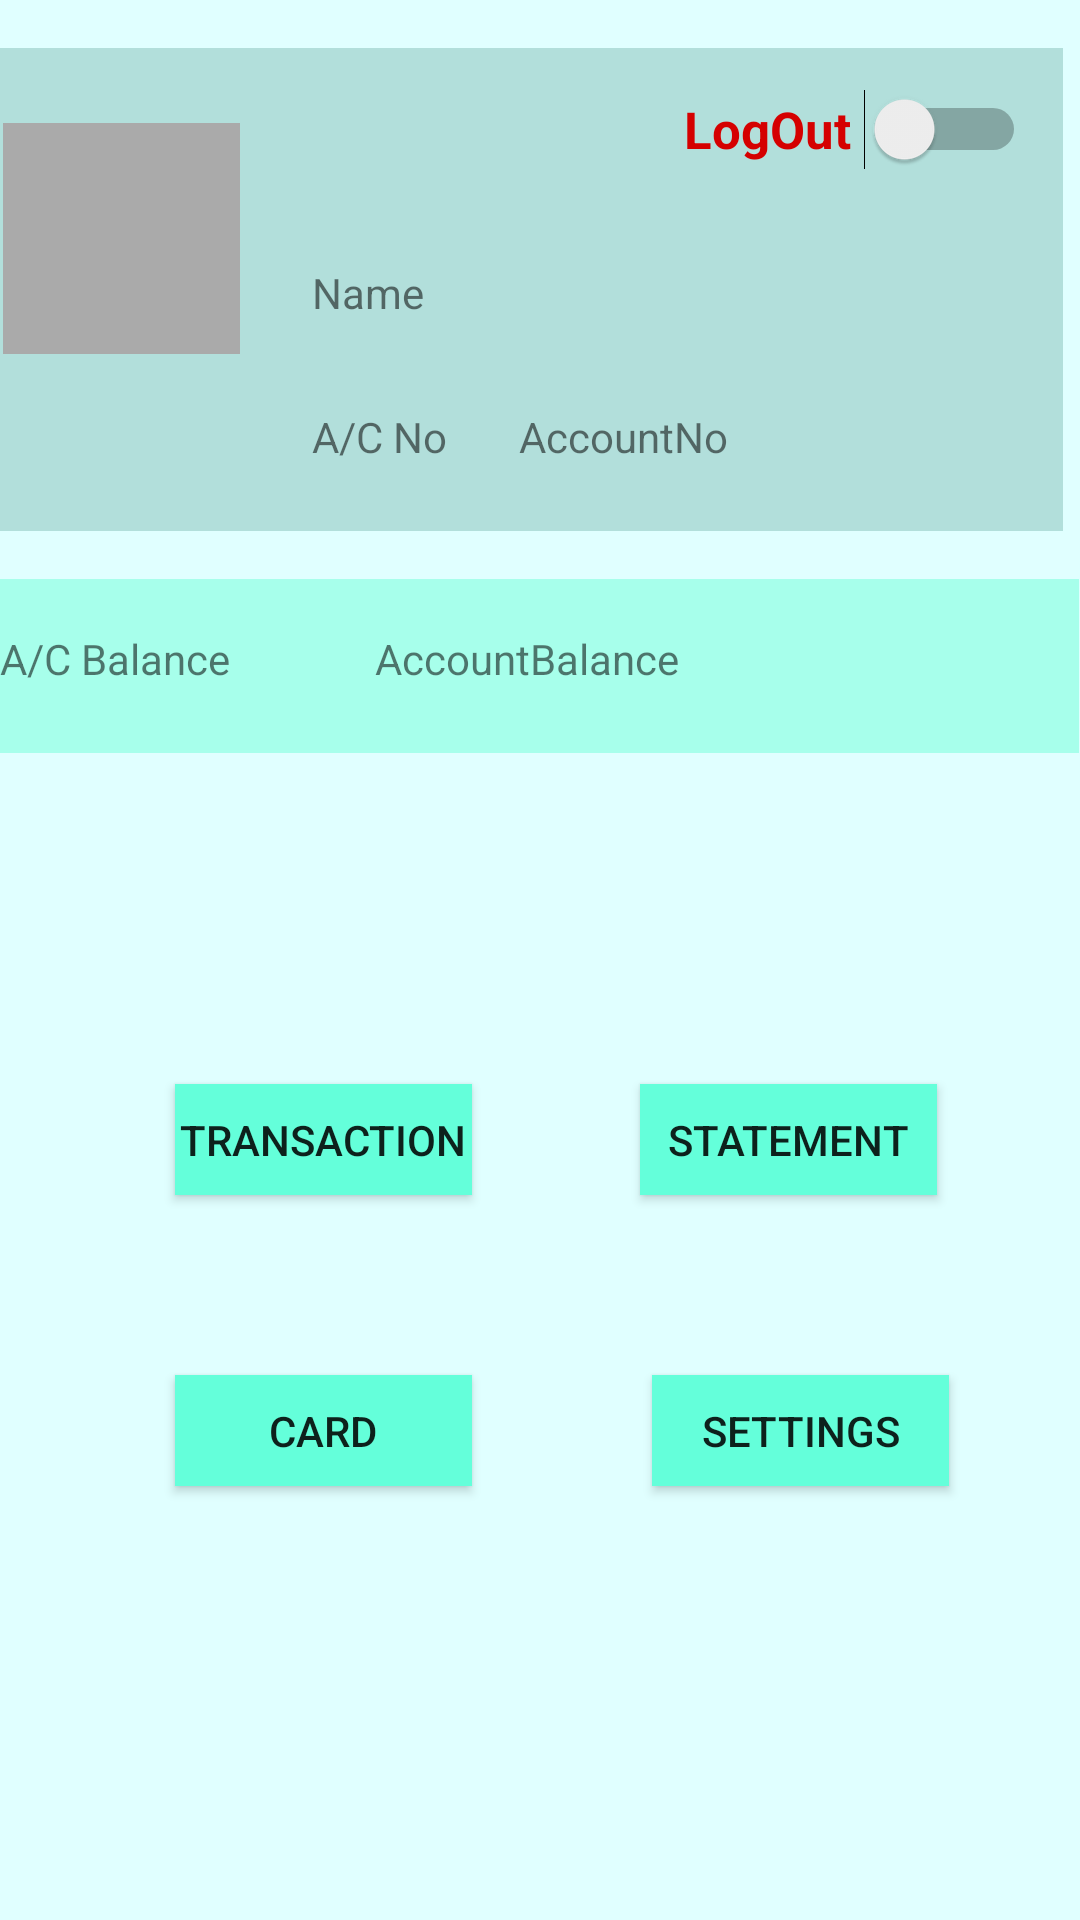

This screen was rendered from an Android layout file. Write that file and the resources it references.
<!-- AndroidManifest.xml: application theme AppTheme -->
<!-- res/layout/activity_user_home_area.xml -->
<?xml version="1.0" encoding="utf-8"?>
<android.support.constraint.ConstraintLayout
        xmlns:android="http://schemas.android.com/apk/res/android"
        xmlns:tools="http://schemas.android.com/tools"
        xmlns:app="http://schemas.android.com/apk/res-auto"
        android:layout_width="match_parent"
        android:layout_height="match_parent"
        android:background="@color/colorLIGHTCYAN"
        tools:context=".UserHomeAreaActivity">

    <View
            android:layout_width="361dp"
            android:layout_height="161dp"
            android:background="#B2DFDB"
            android:id="@+id/view" app:layout_constraintTop_toTopOf="parent"
            app:layout_constraintStart_toStartOf="parent"
            android:layout_marginEnd="8dp" android:layout_marginRight="8dp" app:layout_constraintEnd_toEndOf="parent"
            app:layout_constraintHorizontal_bias="0.8" android:layout_marginTop="16dp"/>
    <View
            android:layout_width="361dp"
            android:layout_height="58dp"
            android:background="#A7FFEB"
            android:id="@+id/view3" android:layout_marginTop="16dp" app:layout_constraintTop_toBottomOf="@+id/view"
            app:layout_constraintStart_toStartOf="parent" android:layout_marginLeft="8dp"
            android:layout_marginStart="8dp" app:layout_constraintEnd_toEndOf="parent" android:layout_marginEnd="8dp"
            android:layout_marginRight="8dp" app:layout_constraintHorizontal_bias="0.571"/>
    <View
            android:layout_width="361dp"
            android:layout_height="279dp"
            android:id="@+id/view4" android:layout_marginTop="8dp" app:layout_constraintTop_toBottomOf="@+id/view3"
            app:layout_constraintStart_toStartOf="parent" android:layout_marginLeft="8dp"
            android:layout_marginStart="8dp" android:layout_marginEnd="8dp" android:layout_marginRight="8dp"
            app:layout_constraintEnd_toEndOf="parent" app:layout_constraintBottom_toBottomOf="parent"
            android:layout_marginBottom="8dp" app:layout_constraintHorizontal_bias="0.571"
            app:layout_constraintVertical_bias="0.619"/>
    <ImageView
            android:layout_width="79dp"
            android:layout_height="77dp"
            android:id="@+id/viewProfileImage" android:layout_marginTop="8dp"
            app:layout_constraintTop_toTopOf="@+id/view"
            app:layout_constraintStart_toStartOf="@+id/view" android:layout_marginLeft="8dp"
            android:layout_marginStart="8dp" android:layout_marginBottom="8dp"
            app:layout_constraintBottom_toTopOf="@+id/view3" app:layout_constraintVertical_bias="0.202"
            android:background="@android:color/darker_gray"/>
    <TextView
            android:layout_width="156dp"
            android:layout_height="28dp"
            android:id="@+id/viewUsername" app:layout_constraintStart_toEndOf="@+id/viewProfileImage"
            android:layout_marginLeft="8dp" android:layout_marginStart="8dp"
            app:layout_constraintTop_toTopOf="@+id/view" android:layout_marginTop="72dp"
            app:layout_constraintEnd_toEndOf="@+id/view" android:layout_marginEnd="8dp"
            android:layout_marginRight="8dp" app:layout_constraintHorizontal_bias="0.156"
            android:text="Name" android:visibility="visible"/>
    <TextView
            android:text="A/C No"
            android:layout_width="56dp"
            android:layout_height="28dp"
            android:id="@+id/textView13" android:layout_marginTop="8dp"
            app:layout_constraintTop_toBottomOf="@+id/viewUsername" app:layout_constraintStart_toEndOf="@+id/viewProfileImage"
            android:layout_marginLeft="24dp" android:layout_marginStart="24dp"
            app:layout_constraintBottom_toBottomOf="@+id/view" android:layout_marginBottom="8dp"
            app:layout_constraintVertical_bias="0.698"/>
    <TextView
            android:text="AccountNo"
            android:layout_width="148dp"
            android:layout_height="28dp"
            android:id="@+id/viewAccountNo" app:layout_constraintStart_toEndOf="@+id/textView13"
            android:layout_marginLeft="8dp" android:layout_marginStart="8dp" android:layout_marginTop="8dp"
            app:layout_constraintTop_toBottomOf="@+id/viewUsername" app:layout_constraintBottom_toBottomOf="@+id/view"
            android:layout_marginBottom="8dp" app:layout_constraintEnd_toEndOf="@+id/view"
            android:layout_marginEnd="8dp" android:layout_marginRight="8dp" app:layout_constraintHorizontal_bias="0.172"
            app:layout_constraintVertical_bias="0.698"/>
    <TextView
            android:text="A/C Balance"
            android:layout_width="88dp"
            android:layout_height="28dp"
            tools:layout_editor_absoluteX="64dp" android:id="@+id/textView16" android:layout_marginTop="8dp"
            app:layout_constraintTop_toTopOf="@+id/view3" app:layout_constraintBottom_toBottomOf="@+id/view3"
            android:layout_marginBottom="8dp" app:layout_constraintVertical_bias="0.642"
            tools:ignore="MissingConstraints"/>
    <TextView
            android:text="AccountBalance"
            android:layout_width="198dp"
            android:layout_height="28dp"
            android:id="@+id/viewAccountBalance" android:layout_marginTop="8dp"
            app:layout_constraintTop_toTopOf="@+id/view3" app:layout_constraintStart_toEndOf="@+id/textView16"
            android:layout_marginLeft="8dp" android:layout_marginStart="8dp"
            app:layout_constraintBottom_toBottomOf="@+id/view3" android:layout_marginBottom="8dp"
            app:layout_constraintEnd_toEndOf="parent" android:layout_marginEnd="8dp" android:layout_marginRight="8dp"
            app:layout_constraintVertical_bias="0.631"/>
    <Button
            android:text="Transaction"
            android:layout_width="99dp"
            android:layout_height="37dp"
            android:id="@+id/transactionButton" android:layout_marginTop="44dp"
            app:layout_constraintTop_toTopOf="@+id/view4" app:layout_constraintStart_toStartOf="@+id/view4"
            android:layout_marginLeft="60dp" android:layout_marginStart="60dp"
            android:background="#64FFDA"/>
    <Button
            android:text="Statement"
            android:layout_width="99dp"
            android:layout_height="37dp"
            android:id="@+id/StatementButton" app:layout_constraintStart_toEndOf="@+id/transactionButton" android:layout_marginLeft="48dp"
            android:layout_marginStart="48dp" app:layout_constraintTop_toTopOf="@+id/view4"
            android:layout_marginTop="44dp"
            android:background="#64FFDA" app:layout_constraintEnd_toEndOf="@+id/view4" android:layout_marginEnd="8dp"
            android:layout_marginRight="8dp" app:layout_constraintHorizontal_bias="0.17"/>
    <Button
            android:text="Card"
            android:layout_width="99dp"
            android:layout_height="37dp"
            android:id="@+id/cardButton" android:layout_marginBottom="8dp"
            app:layout_constraintBottom_toBottomOf="@+id/view4" android:layout_marginTop="8dp"
            app:layout_constraintTop_toBottomOf="@+id/transactionButton" app:layout_constraintStart_toStartOf="@+id/view4"
            android:layout_marginLeft="60dp" android:layout_marginStart="60dp"
            app:layout_constraintVertical_bias="0.358"
            android:background="#64FFDA"/>
    <Button
            android:text="Settings"
            android:layout_width="99dp"
            android:layout_height="37dp"
            android:id="@+id/settingButton"
            android:layout_marginTop="60dp"
            app:layout_constraintTop_toBottomOf="@+id/StatementButton"
            app:layout_constraintStart_toEndOf="@+id/cardButton"
            android:layout_marginLeft="60dp" android:layout_marginStart="60dp"
            android:background="#64FFDA" app:layout_constraintEnd_toEndOf="@+id/view4" android:layout_marginEnd="8dp"
            android:layout_marginRight="8dp" app:layout_constraintHorizontal_bias="0.0"
            app:layout_constraintBottom_toBottomOf="@+id/view4" android:layout_marginBottom="8dp"
            app:layout_constraintVertical_bias="0.0"/>
    <Switch
            android:text="@string/logout"
            android:layout_width="114dp"
            android:layout_height="28dp"
            android:id="@+id/logOut"
            android:textAllCaps="false"
            android:textColor="#D50000" android:textSize="17sp" android:textStyle="bold"
            tools:ignore="MissingConstraints" app:layout_constraintBottom_toBottomOf="@+id/view"
            android:layout_marginBottom="120dp" app:layout_constraintEnd_toEndOf="@+id/view"
            android:layout_marginEnd="12dp" android:layout_marginRight="12dp"/>

</android.support.constraint.ConstraintLayout>
<!-- resources referenced by this layout -->
<resources>
  <color name="colorLIGHTCYAN">#E0FFFF</color>
  <string name="logout">LogOut</string>
  <style name="AppTheme" parent="Theme.AppCompat.Light.DarkActionBar">
          
          <item name="colorPrimary">@color/colorPrimary</item>
          <item name="colorPrimaryDark">@color/colorPrimaryDark</item>
          <item name="colorAccent">@color/colorAccent</item>
          <item name="windowNoTitle">true</item>
          <item name="windowActionBar">false</item>
      </style>
  <color name="colorPrimary">#070d32</color>
  <color name="colorPrimaryDark">#80CBC4</color>
  <color name="colorAccent">#06671a</color>
</resources>
